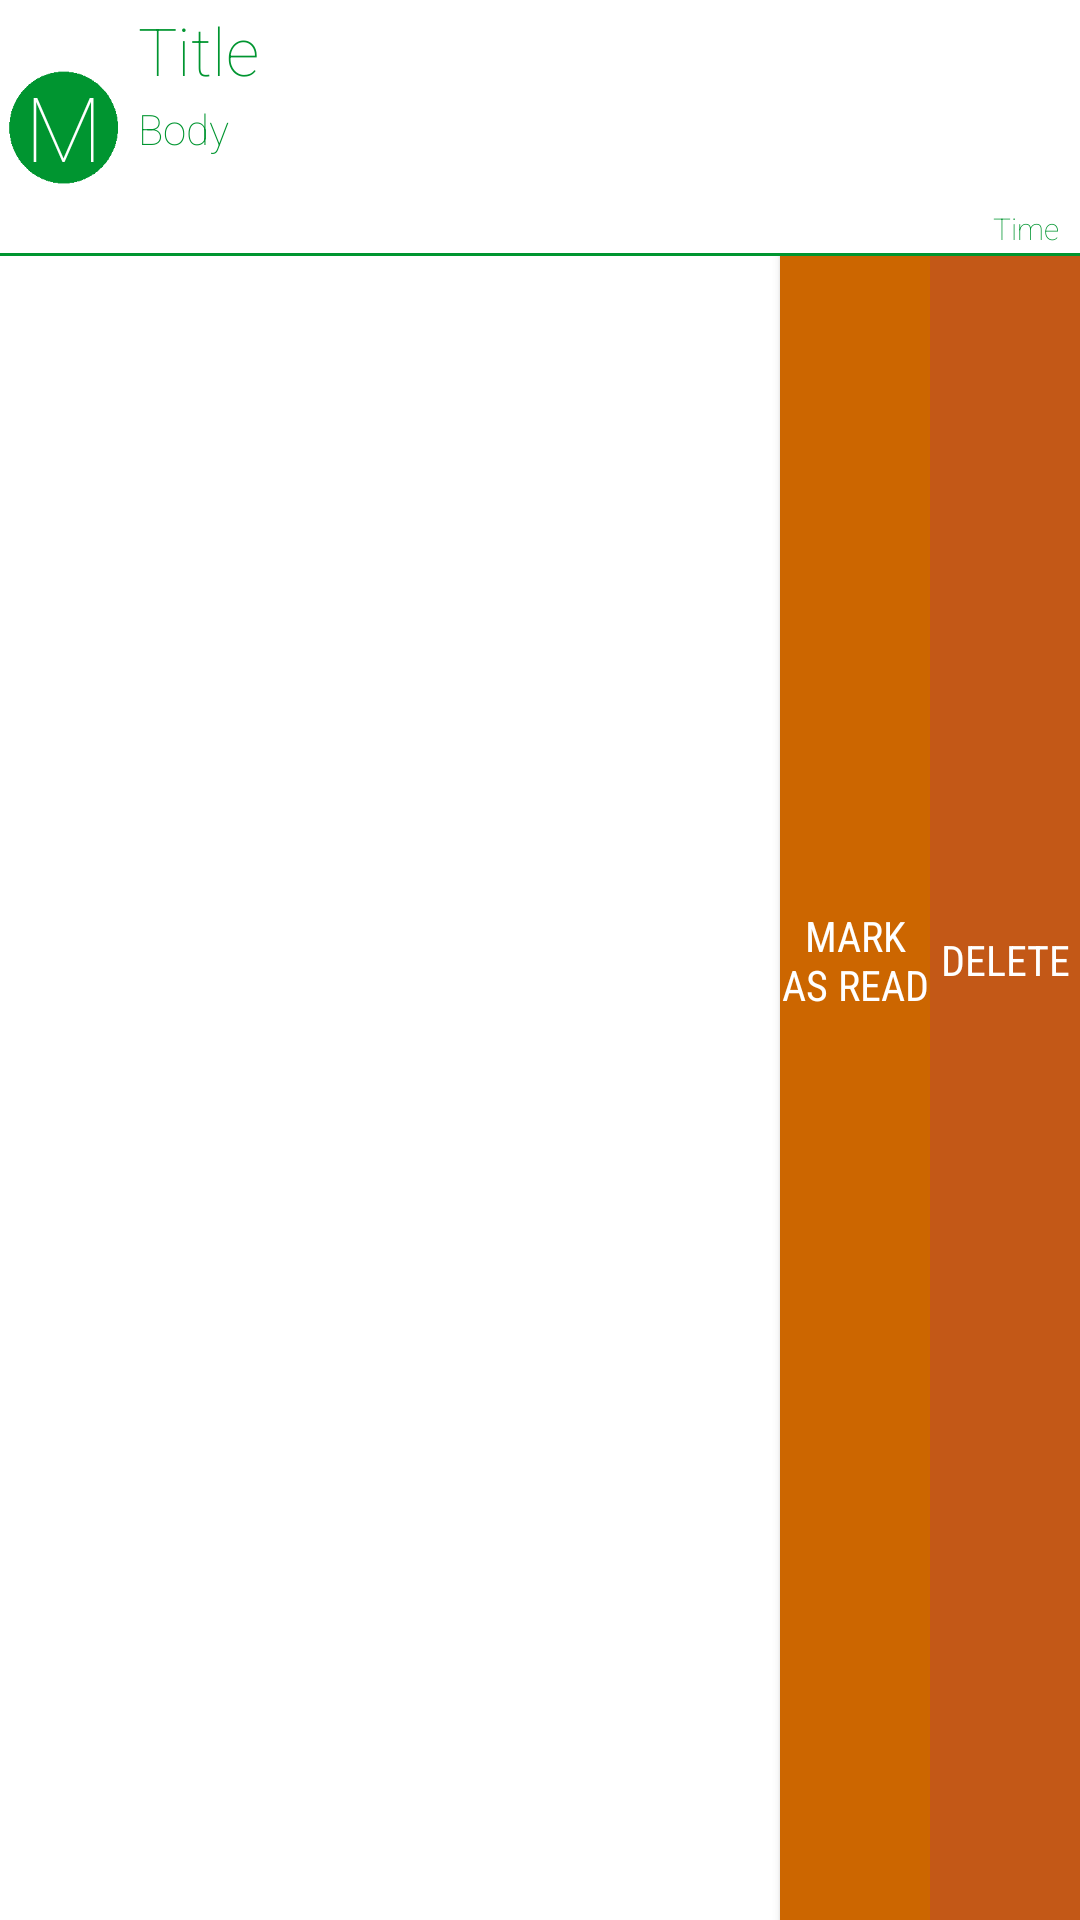

Here is an Android app screen rendered from its layout file. Give the layout XML and the strings, colors and styles it references.
<!-- AndroidManifest.xml: fallback theme Theme.MaterialComponents.DayNight.NoActionBar -->
<!-- res/layout/message_layout.xml -->
<?xml version="1.0" encoding="utf-8"?>
<FrameLayout xmlns:android="http://schemas.android.com/apk/res/android"
    android:layout_width="match_parent"
    android:layout_height="match_parent">

    <LinearLayout
        android:id="@+id/back"
        style="@style/MyListBackContent"
        android:tag="back"
        android:padding="0dp"
        android:layout_margin="0dp" >
        <Button
            android:id="@+id/swipe_mRead"
            style="@style/MyListButtonAction"
            android:layout_width="50dp"
            android:layout_height="match_parent"
            android:padding="0dp"
        	android:layout_margin="0dp"
            android:text="Mark as Read"
            android:textColor="@color/white"
            android:fontFamily="sans-serif-condensed"
            android:background="@color/mRead" />
        <Button
            android:id="@+id/swipe_delete"
            style="@style/MyListButtonAction"
            android:layout_width="50dp"
            android:layout_height="match_parent"
            android:padding="0dp"
        	android:layout_margin="0dp"
            android:text="Delete"
            android:textColor="@color/white"
            android:fontFamily="sans-serif-condensed" 
            android:background="@color/delete"/>
    </LinearLayout>

   <RelativeLayout
        android:id="@id/front"
        android:layout_width="match_parent"
        android:layout_height="wrap_content"
        android:background="@color/green"
        android:tag="front"
        android:padding="0dp" >

       
        <TextView
            android:id="@+id/mTag"
            android:layout_width="42dp"
            android:layout_height="20dp"
            android:layout_alignBottom="@+id/mTS"
            android:layout_alignParentLeft="true"
            android:layout_alignParentTop="true"
            android:layout_marginLeft="0dp"
            android:background="@drawable/tag_green"
		
            android:gravity="center"
            android:text="M"
            android:textAppearance="?android:attr/textAppearanceLarge"
            android:textColor="@color/white"
            android:textSize="30dp"
            android:fontFamily="sans-serif-thin" />

        <TextView
            android:id="@+id/mTitle"
            android:layout_width="fill_parent"
            android:layout_height="wrap_content"
            android:paddingTop="2dp"
            android:paddingLeft="@dimen/msg_list_left_pad"
            android:paddingRight="7dp"
            android:paddingBottom="2dp"            
            android:background="@color/white"
            android:text="Title"
            android:textColor="@color/green"
            android:fontFamily="sans-serif-thin"
            android:layout_marginTop="0dp"
            android:layout_marginLeft="0dp"
            android:layout_marginRight="0dp"
            android:layout_marginBottom="0dp"
            
            android:layout_toRightOf="@id/mTag"
            
            android:singleLine="true"
            android:ellipsize="end"
            android:textAppearance="?android:attr/textAppearanceLarge" >
        </TextView>

        <TextView
            android:id="@+id/mMSG"
            android:layout_below="@+id/mTitle"
            android:layout_width="match_parent"
            android:layout_height="36dp"
            android:text="Body"
            android:background="@color/white"
            android:textColor="@color/green"
            android:textSize="14dp"
            android:fontFamily="sans-serif-thin"
            android:paddingTop="0dp"
            android:paddingLeft="@dimen/msg_list_left_pad"
            android:paddingRight="7dp"
            android:paddingBottom="0dp" 
            android:layout_marginTop="0dp"
            android:layout_marginLeft="0dp"
            android:layout_marginRight="0dp"
            android:layout_marginBottom="0dp"
            
            android:layout_toRightOf="@id/mTag"
            
            android:ellipsize="end"
            android:textAppearance="?android:attr/textAppearanceMedium" />

        <TextView
            android:id="@+id/mTS"
            android:layout_width="match_parent"
            android:layout_height="15dp"
            android:layout_below="@+id/mMSG"
            android:gravity="right"
            android:text="Time"
            android:background="@color/white"
            android:textColor="@color/green"
            android:fontFamily="sans-serif-thin"
            android:paddingTop="0dp"
            android:paddingLeft="@dimen/msg_list_left_pad"
            android:paddingRight="7dp"
            android:paddingBottom="0dp" 
            android:layout_marginTop="0dp"
            android:layout_marginLeft="0dp"
            android:layout_marginRight="0dp"
            android:layout_marginBottom="1dp"
            
            android:layout_toRightOf="@id/mTag"
            
            android:textAppearance="?android:attr/textAppearanceListItemSmall"
            android:textSize="10dp" />



    </RelativeLayout>

</FrameLayout>
<!-- resources referenced by this layout -->
<resources>
  <color name="delete">#C35817</color>
  <color name="green">#009530</color>
  <color name="mRead">#CC6600</color>
  <color name="white">#FFFFFF</color>
  <dimen name="msg_list_left_pad">4dp</dimen>
  <!-- drawable tag_green: png bitmap (drawable-xhdpi, 3169 bytes) -->
  <style name="MyListBackContent">
         <item name="android:layout_width">fill_parent</item>
         <item name="android:layout_height">fill_parent</item>
         <item name="android:background">@drawable/background_back</item>
         <item name="android:gravity">right</item>
     </style>
  <style name="MyListButtonAction">
         <item name="android:layout_margin">5dp</item>
           <item name="android:layout_width">80dp</item>
         <item name="android:layout_height">30dp</item>
   
     </style>
</resources>
